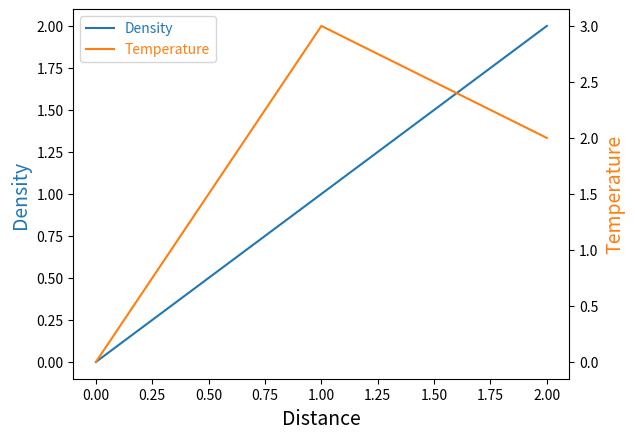

This figure's Python source:
from mpl_toolkits.axes_grid1 import host_subplot
import matplotlib.pyplot as plt

host = host_subplot(111)

par = host.twinx()

host.set_xlabel("Distance", size=14)
host.set_ylabel("Density", size=14)
par.set_ylabel("Temperature", size=14)

p1, = host.plot([0, 1, 2], [0, 1, 2], label="Density")
p2, = par.plot([0, 1, 2], [0, 3, 2], label="Temperature")

leg = plt.legend()

host.yaxis.get_label().set_color(p1.get_color())
leg.texts[0].set_color(p1.get_color())

par.yaxis.get_label().set_color(p2.get_color())
leg.texts[1].set_color(p2.get_color())

plt.show()
